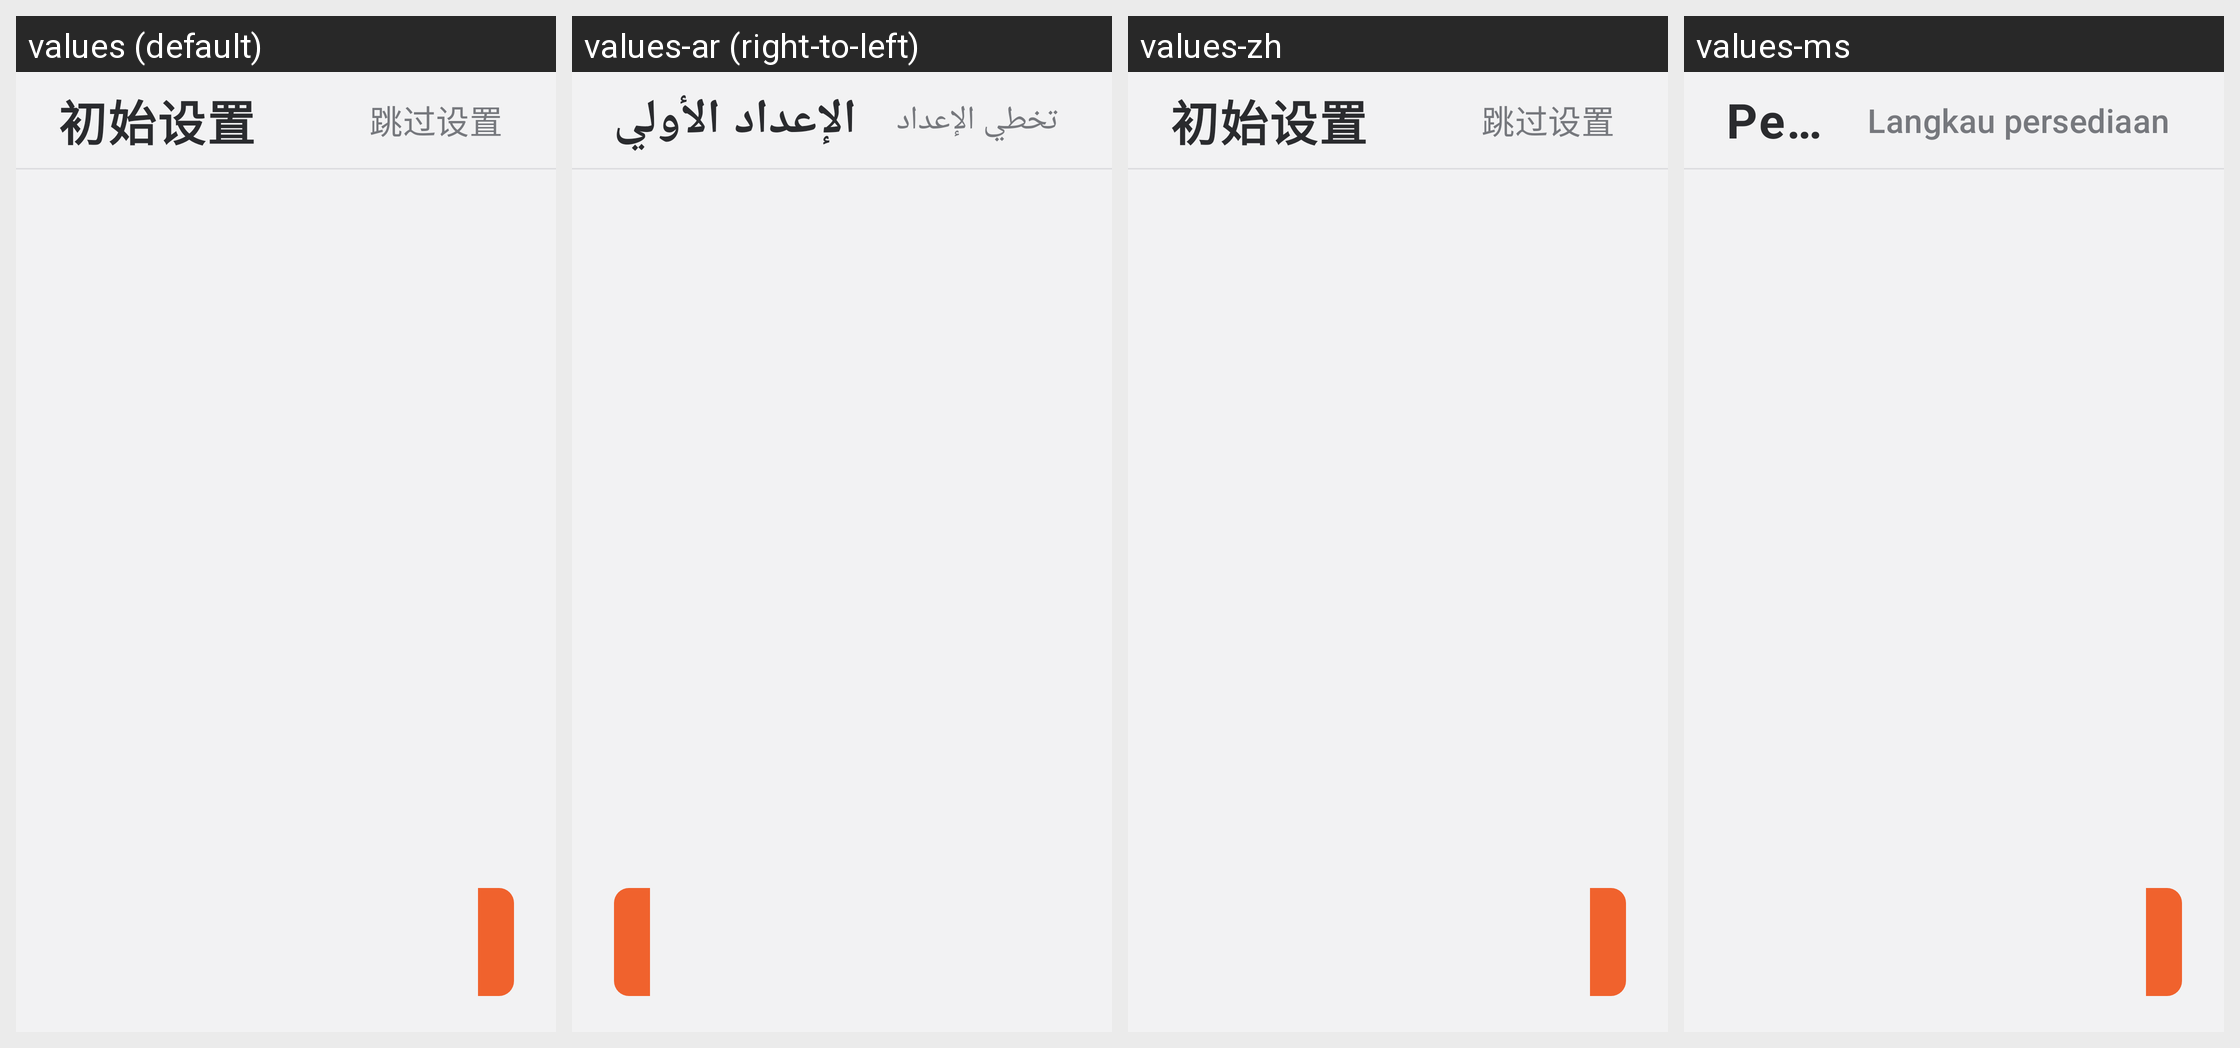

Strings drawn on this Android screen and how each of the app's shown locales translates them:
Android screen res/layout/fragment_setup.xml rendered under 4 locales, left to right: values (default), values-ar (right-to-left), values-zh, values-ms. Device: Nexus 5 (rendered at 1080×1920; each locale shown at half size, 540×960, under a caption strip naming it); theme Theme.Cam.
Other locales in the repository, not shown: values-en.
Strings drawn on this screen, with the default value and each locale's value (text and hints the layout hard-codes, and strings that could not be matched under every locale, appear in the picture but are not listed):

set_first_run_title
  values: 初始设置
  values-ar: الإعداد الأولي
  values-zh: 初始设置  [not translated; the default value is used]
  values-ms: Persediaan awal

setup_skip
  values: 跳过设置
  values-ar: تخطي الإعداد
  values-zh: 跳过设置  [not translated; the default value is used]
  values-ms: Langkau persediaan

setup_next
  values: 下一步
  values-ar: التالي
  values-zh: 下一步  [not translated; the default value is used]
  values-ms: Seterusnya
